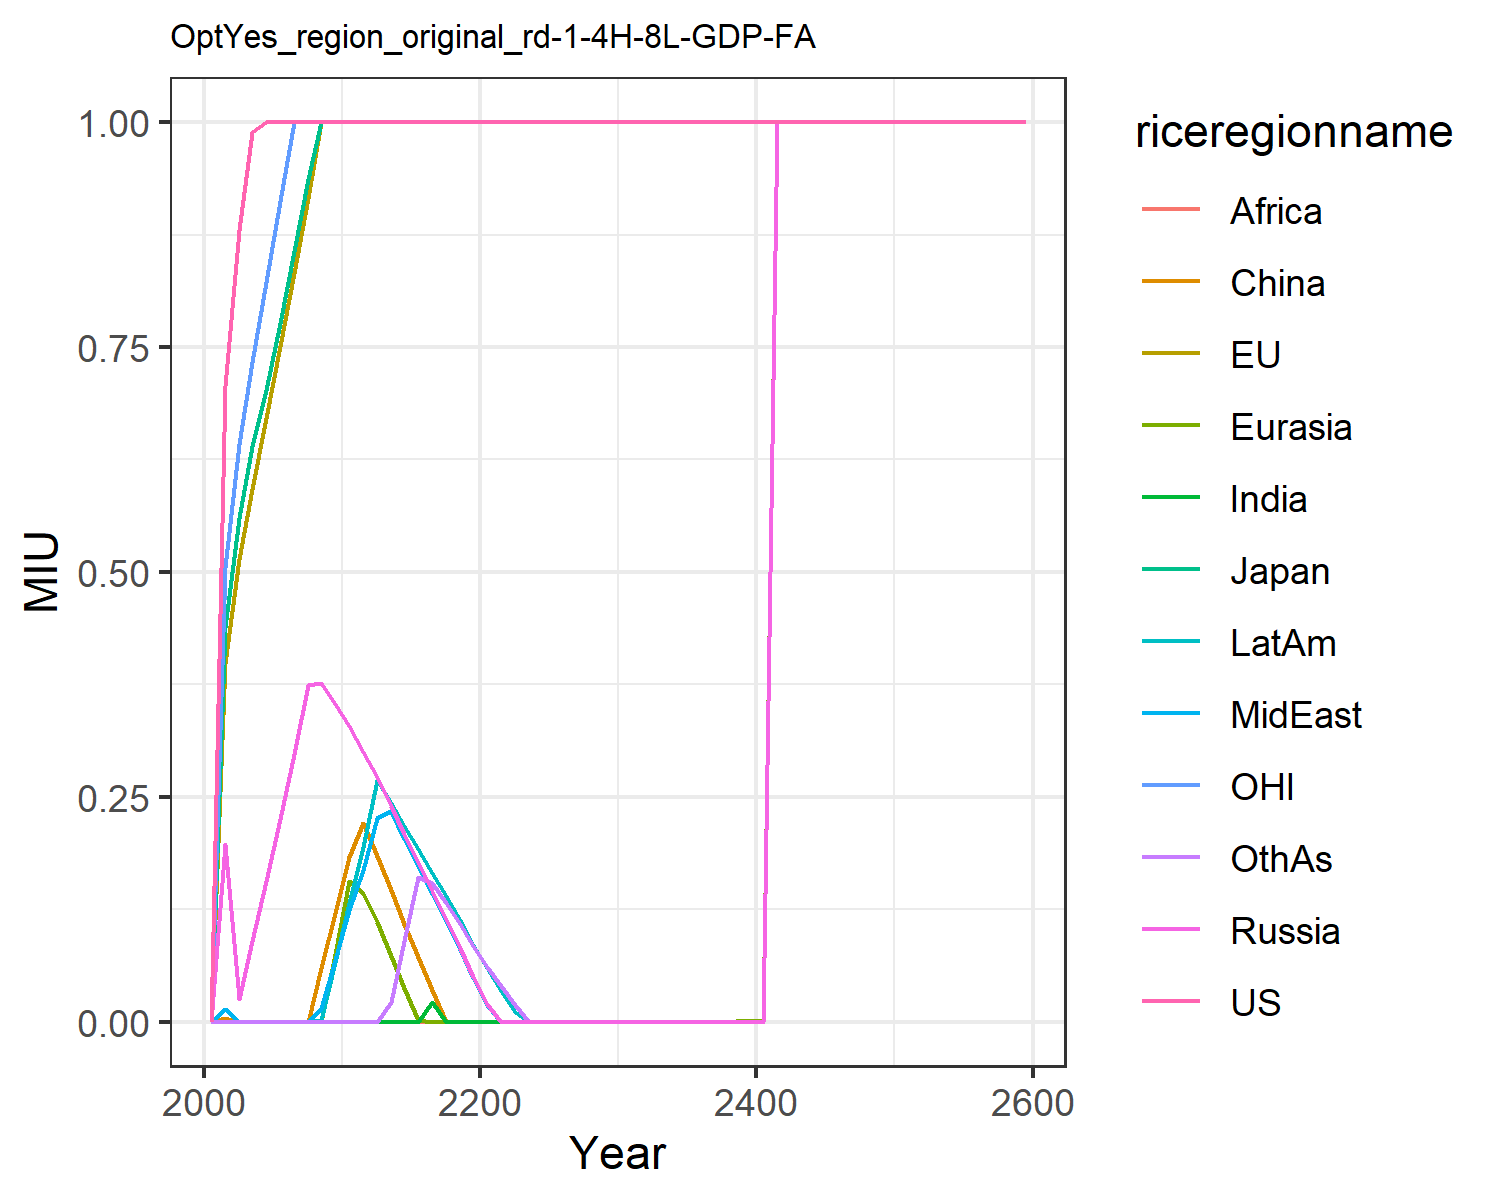

Data behind this chart, as committed beside it:
0.0, 0.0, 0.0, 0.0, 0.0, 0.0, 0.0, 0.0, 0.0, 0.0, 0.0, 0.0
0.707, 0.3993, 0.439, 0.1978, 0.0, 0.004349, 0.0, 0.01448, 0.0, 0.0, 0.505, 0.0
0.8806, 0.514, 0.5594, 0.02492, 0.0, 0.0, 0.0, 0.0, 0.0, 0.0, 0.642, 0.0
0.9886, 0.5923, 0.6399, 0.08926, 0.0, 0.0, 0.0, 0.0, 0.0, 0.0, 0.7328, 0.0
1.0, 0.671, 0.702, 0.1564, 0.0, 0.0, 0.0, 0.0, 0.0, 0.0, 0.8224, 0.0
1.0, 0.7511, 0.7762, 0.225, 0.0, 0.0, 0.0, 0.0, 0.0, 0.0, 0.9124, 0.0
1.0, 0.8326, 0.8563, 0.2974, 0.0, 0.0, 0.0, 0.0, 0.0, 0.0, 1.0, 0.0
1.0, 0.9155, 0.9372, 0.3742, 0.0, 0.0, 0.0, 0.0, 0.0, 0.0, 1.0, 0.0
1.0, 0.9998, 1.0, 0.3767, 0.0, 0.05928, 0.0, 0.01528, 0.0, 0.002047, 1.0, 0.0
1.0, 1.0, 1.0, 0.3534, 0.07566, 0.1208, 0.0, 0.0687, 0.0, 0.06618, 1.0, 0.0
1.0, 1.0, 1.0, 0.3288, 0.1568, 0.183, 0.0, 0.1238, 0.0, 0.1325, 1.0, 0.0
1.0, 1.0, 1.0, 0.3003, 0.1431, 0.2208, 0.0, 0.1689, 0.0, 0.1943, 1.0, 0.0
1.0, 1.0, 1.0, 0.2723, 0.1105, 0.1847, 0.0, 0.2268, 0.0, 0.2687, 1.0, 0.0
1.0, 1.0, 1.0, 0.2402, 0.07356, 0.1459, 0.0, 0.2341, 0.0, 0.2433, 1.0, 0.02202
1.0, 1.0, 1.0, 0.2087, 0.03755, 0.1086, 0.0, 0.2033, 0.0, 0.2174, 1.0, 0.08965
1.0, 1.0, 1.0, 0.1773, 0.001844, 0.07203, 0.0, 0.1728, 0.0, 0.1917, 1.0, 0.1611
1.0, 1.0, 1.0, 0.1458, 0.0, 0.03558, 0.02193, 0.1423, 0.0, 0.1657, 1.0, 0.1546
1.0, 1.0, 1.0, 0.1142, 0.0, 0.0, 0.0, 0.1115, 0.0, 0.1394, 1.0, 0.1317
1.0, 1.0, 1.0, 0.08225, 0.0, 0.0, 0.0, 0.08049, 0.0, 0.1127, 1.0, 0.1083
1.0, 1.0, 1.0, 0.04997, 0.0, 0.0, 0.0, 0.04907, 0.0, 0.08547, 1.0, 0.08435
1.0, 1.0, 1.0, 0.01981, 0.0, 0.0, 0.0, 0.01878, 0.0, 0.05931, 1.0, 0.06121
1.0, 1.0, 1.0, 0.0, 0.0, 0.0, 0.0, 0.0, 0.0, 0.03467, 1.0, 0.03936
1.0, 1.0, 1.0, 0.0, 0.0, 0.0, 0.0, 0.0, 0.0, 0.01096, 1.0, 0.01836
1.0, 1.0, 1.0, 0.0, 0.0, 0.0, 0.0, 0.0, 0.0, 0.0, 1.0, 0.0
1.0, 1.0, 1.0, 0.0, 0.0, 0.0, 0.0, 0.0, 0.0, 0.0, 1.0, 0.0
1.0, 1.0, 1.0, 0.0, 0.0, 0.0, 0.0, 0.0, 0.0, 0.0, 1.0, 0.0
1.0, 1.0, 1.0, 0.0, 0.0, 0.0, 0.0, 0.0, 0.0, 0.0, 1.0, 0.0
1.0, 1.0, 1.0, 0.0, 0.0, 0.0, 0.0, 0.0, 0.0, 0.0, 1.0, 0.0
1.0, 1.0, 1.0, 0.0, 6.799166054667252e-8, 0.0, 0.0, 0.0, 0.0, 0.0, 1.0, 0.0
1.0, 1.0, 1.0, 0.0, 0.0, 0.0, 0.0, 0.0, 0.0, 0.0, 1.0, 0.0
1.0, 1.0, 1.0, 3.2473178839364104e-7, 9.165660351834765e-8, 0.0, 0.0, 0.0, 0.0, 0.0, 1.0, 0.0
1.0, 1.0, 1.0, 3.2473178839364104e-7, 3.2473178839364104e-7, 0.0, 0.0, 7.98241320325101e-8, 0.0, 0.0, 1.0, 0.0
1.0, 1.0, 1.0, 3.0106684542196595e-7, 9.188407579113553e-7, 6.799166054667252e-8, 0.0, 6.799166054667252e-8, 0.0, 0.0, 1.0, 9.165660351834765e-8
1.0, 1.0, 1.0, 2.181498073914325e-6, 5.497822519427169e-7, 1.1532154649002277e-7, 2.2504934197438622e-7, 2.094102419036183e-7, 3.2473178839364104e-7, 9.165660351834765e-8, 1.0, 2.731894648144311e-8
1.0, 1.0, 1.0, 2.045356938311344e-6, 1.0104973614297032e-6, 3.2473178839364104e-7, 1.596482640650202e-7, 3.2473178839364104e-7, 9.188407579113553e-7, 9.165660351834765e-8, 1.0, 0.0
1.0, 1.0, 1.0, 1.0010664989305277e-5, 5.452920402122478e-6, 1.0104973614297032e-6, 9.188407579113553e-7, 4.209442488963236e-7, 9.188407579113553e-7, 4.817905913960443e-7, 1.0, 3.2473178839364104e-7
1.0, 1.0, 1.0, 1.0104973614297032e-6, 5.544577005640825e-6, 3.2473178839364104e-7, 3.650942335044222e-7, 6.951966204177217e-7, 9.188407579113553e-7, 1.2435725463049962e-6, 1.0, 1.2632251286135628e-6
1.0, 1.0, 1.0, 5.544577005640825e-6, 5.544577005640825e-6, 3.2473178839364104e-7, 1.2632251286135628e-6, 5.433267819813911e-6, 9.998903367009515e-6, 5.544577005640825e-6, 1.0, 9.188407579113553e-7
1.0, 1.0, 1.0, 1.5067067969107417e-6, 0.0002677, 4.256677741760831e-6, 6.916717931257942e-6, 1.2093179970812685e-5, 1.0135005297980558e-6, 1.0010664989305277e-5, 1.0, 3.743225747490696e-6
1.0, 1.0, 1.0, 3.428399906342445e-5, 0.0002674, 1.0010664989305277e-5, 5.544577005640825e-6, 1.0104973614297032e-6, 5.544577005640825e-6, 5.544577005640825e-6, 1.0, 9.641606483336636e-6
1.0, 1.0, 1.0, 3.428399906342445e-5, 0.0003237, 5.9996471985141266e-6, 5.544577005640825e-6, 1.0104973614297032e-6, 0.0001713, 5.544577005640825e-6, 1.0, 1.2435725463049962e-6
1.0, 1.0, 1.0, 1.0, 1.0, 1.0, 1.0, 1.0, 1.0, 1.0, 1.0, 1.0
1.0, 1.0, 1.0, 1.0, 1.0, 1.0, 1.0, 1.0, 1.0, 1.0, 1.0, 1.0
1.0, 1.0, 1.0, 1.0, 1.0, 1.0, 1.0, 1.0, 1.0, 1.0, 1.0, 1.0
1.0, 1.0, 1.0, 1.0, 1.0, 1.0, 1.0, 1.0, 1.0, 1.0, 1.0, 1.0
1.0, 1.0, 1.0, 1.0, 1.0, 1.0, 1.0, 1.0, 1.0, 1.0, 1.0, 1.0
1.0, 1.0, 1.0, 1.0, 1.0, 1.0, 1.0, 1.0, 1.0, 1.0, 1.0, 1.0
1.0, 1.0, 1.0, 1.0, 1.0, 1.0, 1.0, 1.0, 1.0, 1.0, 1.0, 1.0
1.0, 1.0, 1.0, 1.0, 1.0, 1.0, 1.0, 1.0, 1.0, 1.0, 1.0, 1.0
1.0, 1.0, 1.0, 1.0, 1.0, 1.0, 1.0, 1.0, 1.0, 1.0, 1.0, 1.0
1.0, 1.0, 1.0, 1.0, 1.0, 1.0, 1.0, 1.0, 1.0, 1.0, 1.0, 1.0
1.0, 1.0, 1.0, 1.0, 1.0, 1.0, 1.0, 1.0, 1.0, 1.0, 1.0, 1.0
1.0, 1.0, 1.0, 1.0, 1.0, 1.0, 1.0, 1.0, 1.0, 1.0, 1.0, 1.0
1.0, 1.0, 1.0, 1.0, 1.0, 1.0, 1.0, 1.0, 1.0, 1.0, 1.0, 1.0
1.0, 1.0, 1.0, 1.0, 1.0, 1.0, 1.0, 1.0, 1.0, 1.0, 1.0, 1.0
1.0, 1.0, 1.0, 1.0, 1.0, 1.0, 1.0, 1.0, 1.0, 1.0, 1.0, 1.0
1.0, 1.0, 1.0, 1.0, 1.0, 1.0, 1.0, 1.0, 1.0, 1.0, 1.0, 1.0
1.0, 1.0, 1.0, 1.0, 1.0, 1.0, 1.0, 1.0, 1.0, 1.0, 1.0, 1.0
1.0, 1.0, 1.0, 1.0, 1.0, 1.0, 1.0, 1.0, 1.0, 1.0, 1.0, 1.0
1.0, 1.0, 1.0, 1.0, 1.0, 1.0, 1.0, 1.0, 1.0, 1.0, 1.0, 1.0
